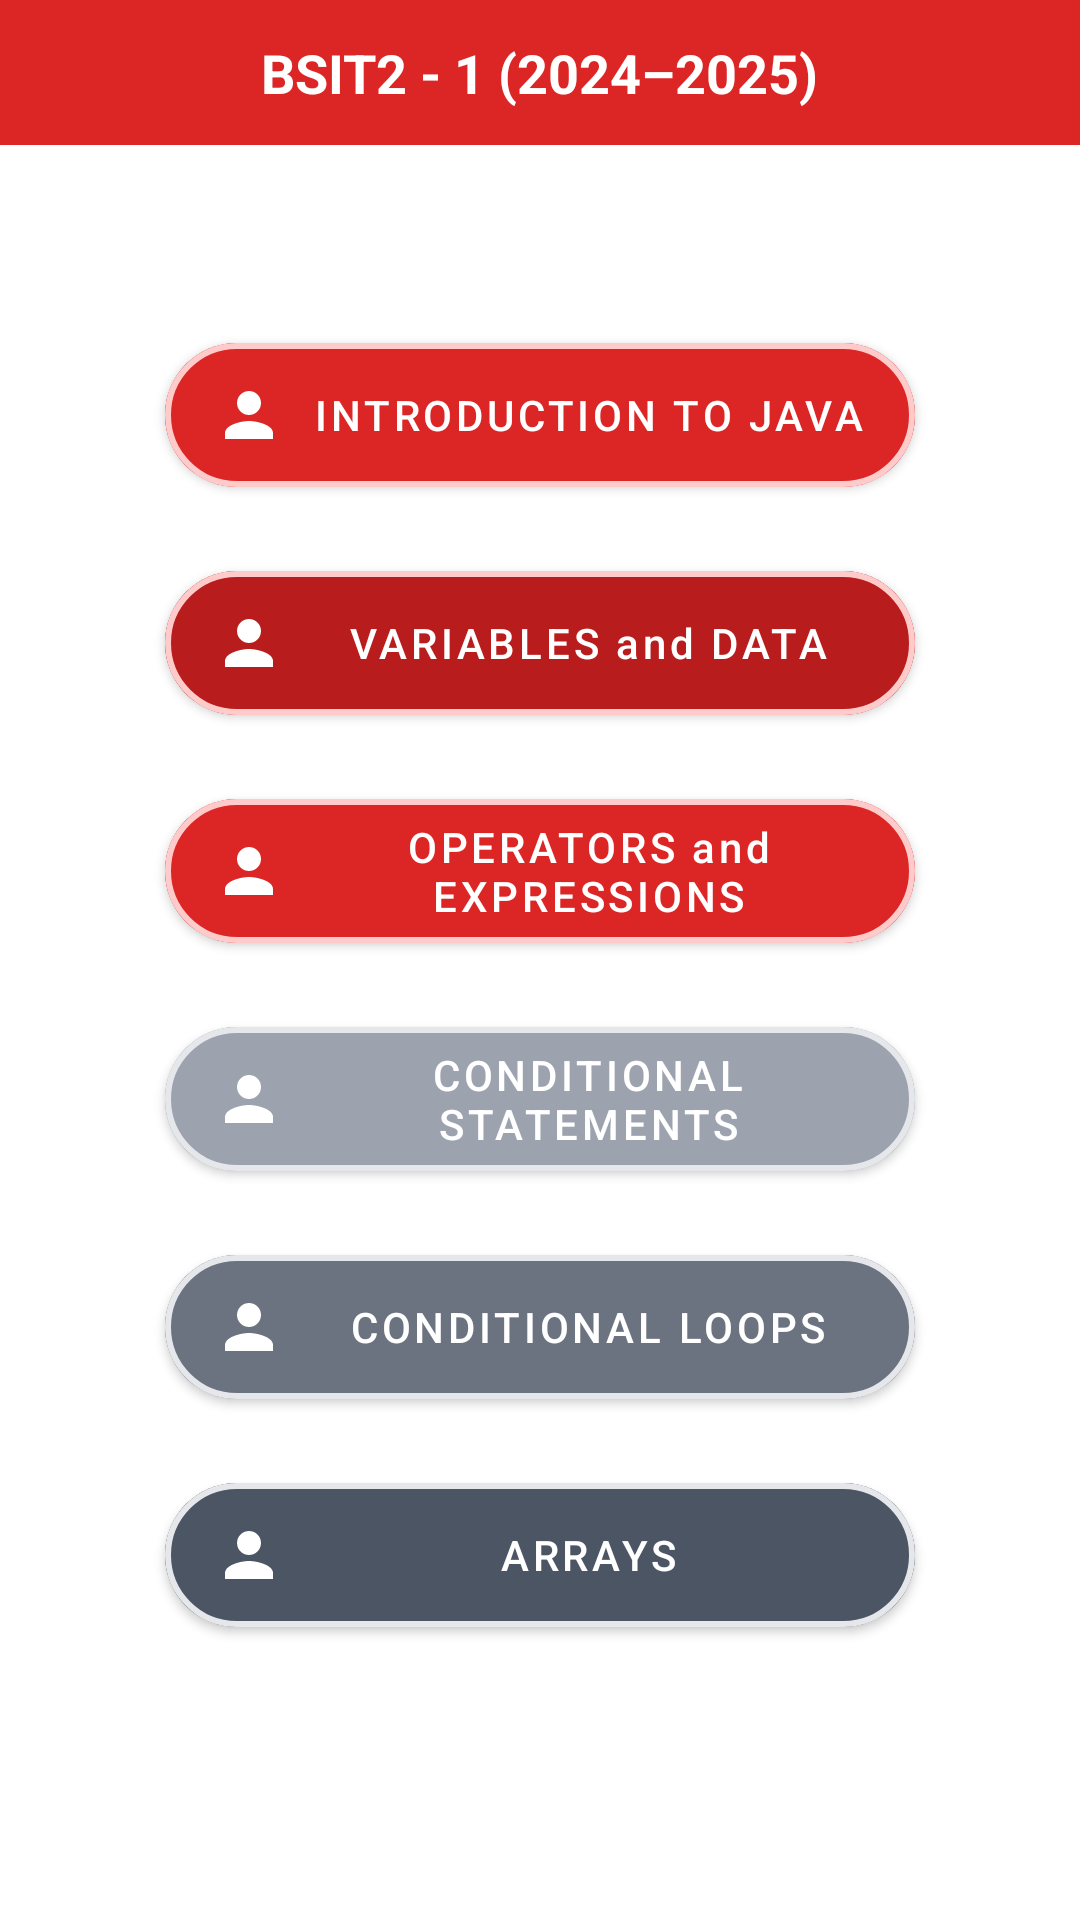

Produce the Android XML layout that renders to this screen, including the resource entries it uses.
<!-- AndroidManifest.xml: application theme Theme.CodeClash -->
<!-- res/layout/activity_games.xml -->
<?xml version="1.0" encoding="utf-8"?>
<androidx.constraintlayout.widget.ConstraintLayout
    xmlns:android="http://schemas.android.com/apk/res/android"
    xmlns:app="http://schemas.android.com/apk/res-auto"
    xmlns:tools="http://schemas.android.com/tools"
    android:id="@+id/main"
    android:layout_width="match_parent"
    android:layout_height="match_parent"
    android:background="@color/white"
    tools:context=".GamesActivity">

    
    <androidx.constraintlayout.widget.ConstraintLayout
        android:id="@+id/classHeader"
        android:layout_width="0dp"
        android:layout_height="wrap_content"
        android:background="@color/red_500"
        android:padding="12dp"
        app:layout_constraintTop_toTopOf="parent"
        app:layout_constraintStart_toStartOf="parent"
        app:layout_constraintEnd_toEndOf="parent">

        <ImageView
            android:id="@+id/backButton"
            android:layout_width="24dp"
            android:layout_height="24dp"
            android:src="@drawable/ic_arrow_back"
            android:contentDescription="Back"
            app:layout_constraintStart_toStartOf="parent"
            app:layout_constraintTop_toTopOf="parent"
            app:layout_constraintBottom_toBottomOf="parent"
            android:layout_marginStart="8dp" />

        <TextView
            android:id="@+id/classTitle"
            android:layout_width="wrap_content"
            android:layout_height="wrap_content"
            android:text="BSIT2 - 1 (2024–2025)"
            android:textColor="#FFFFFF"
            android:textSize="18sp"
            android:textStyle="bold"
            app:layout_constraintTop_toTopOf="parent"
            app:layout_constraintBottom_toBottomOf="parent"
            app:layout_constraintStart_toStartOf="parent"
            app:layout_constraintEnd_toEndOf="parent" />
    </androidx.constraintlayout.widget.ConstraintLayout>

    
    <ScrollView
        android:id="@+id/scrollView"
        android:layout_width="0dp"
        android:layout_height="0dp"
        app:layout_constraintTop_toBottomOf="@id/classHeader"
        app:layout_constraintBottom_toBottomOf="parent"
        app:layout_constraintStart_toStartOf="parent"
        app:layout_constraintEnd_toEndOf="parent"
        android:fillViewport="true">

        <androidx.constraintlayout.widget.ConstraintLayout
            android:layout_width="match_parent"
            android:layout_height="wrap_content"
            android:padding="24dp">

            <LinearLayout
                android:id="@+id/buttonContainer"
                android:layout_width="match_parent"
                android:layout_height="wrap_content"
                android:orientation="vertical"
                android:gravity="center_horizontal"
                app:layout_constraintTop_toTopOf="parent"
                app:layout_constraintBottom_toBottomOf="parent"
                app:layout_constraintStart_toStartOf="parent"
                app:layout_constraintEnd_toEndOf="parent">

                
                <com.google.android.material.button.MaterialButton
                    android:layout_width="250dp"
                    android:layout_height="60dp"
                    android:text="INTRODUCTION TO JAVA"
                    android:textColor="#FFFFFF"
                    android:textAllCaps="false"
                    android:backgroundTint="@color/red_500"
                    app:icon="@drawable/baseline_person_24"
                    app:iconGravity="start"
                    app:iconTint="@android:color/white"
                    app:iconPadding="8dp"
                    app:cornerRadius="100dp"
                    android:gravity="center"
                    android:layout_marginBottom="16dp"
                    app:strokeWidth="2dp"
                    app:strokeColor="@color/red_200"/>

                <com.google.android.material.button.MaterialButton
                    android:layout_width="250dp"
                    android:layout_height="60dp"
                    android:text="VARIABLES and DATA"
                    android:textColor="#FFFFFF"
                    android:textAllCaps="false"
                    android:backgroundTint="@color/red_600"
                    app:icon="@drawable/baseline_person_24"
                    app:iconGravity="start"
                    app:iconTint="@android:color/white"
                    app:iconPadding="8dp"
                    app:cornerRadius="100dp"
                    android:gravity="center"
                    android:layout_marginBottom="16dp"
                    app:strokeWidth="2dp"
                    app:strokeColor="@color/red_200"/>

                <com.google.android.material.button.MaterialButton
                    android:layout_width="250dp"
                    android:layout_height="60dp"
                    android:text="OPERATORS and EXPRESSIONS"
                    android:textColor="#FFFFFF"
                    android:textAllCaps="false"
                    android:backgroundTint="@color/red_500"
                    app:icon="@drawable/baseline_person_24"
                    app:iconGravity="start"
                    app:iconTint="@android:color/white"
                    app:iconPadding="8dp"
                    app:cornerRadius="100dp"
                    android:gravity="center"
                    android:layout_marginBottom="16dp"
                    app:strokeWidth="2dp"
                    app:strokeColor="@color/red_200"/>

                <com.google.android.material.button.MaterialButton
                    android:layout_width="250dp"
                    android:layout_height="60dp"
                    android:text="CONDITIONAL STATEMENTS"
                    android:textColor="#FFFFFF"
                    android:textAllCaps="false"
                    android:backgroundTint="@color/gray_400"
                    app:icon="@drawable/baseline_person_24"
                    app:iconGravity="start"
                    app:iconTint="@android:color/white"
                    app:iconPadding="8dp"
                    app:cornerRadius="100dp"
                    android:gravity="center"
                    android:layout_marginBottom="16dp"
                    app:strokeWidth="2dp"
                    app:strokeColor="@color/gray_200"/>

                <com.google.android.material.button.MaterialButton
                    android:layout_width="250dp"
                    android:layout_height="60dp"
                    android:text="CONDITIONAL LOOPS"
                    android:textColor="#FFFFFF"
                    android:textAllCaps="false"
                    android:backgroundTint="@color/gray_500"
                    app:icon="@drawable/baseline_person_24"
                    app:iconGravity="start"
                    app:iconTint="@android:color/white"
                    app:iconPadding="8dp"
                    app:cornerRadius="100dp"
                    android:gravity="center"
                    android:layout_marginBottom="16dp"
                    app:strokeWidth="2dp"
                    app:strokeColor="@color/gray_200"/>

                <com.google.android.material.button.MaterialButton
                    android:layout_width="250dp"
                    android:layout_height="60dp"
                    android:text="ARRAYS"
                    android:textColor="#FFFFFF"
                    android:textAllCaps="false"
                    android:backgroundTint="@color/gray_600"
                    app:icon="@drawable/baseline_person_24"
                    app:iconGravity="start"
                    app:iconTint="@android:color/white"
                    app:iconPadding="8dp"
                    app:cornerRadius="100dp"
                    android:gravity="center"
                    android:layout_marginBottom="32dp"
                    app:strokeWidth="2dp"
                    app:strokeColor="@color/gray_200"/>

            </LinearLayout>
        </androidx.constraintlayout.widget.ConstraintLayout>
    </ScrollView>
</androidx.constraintlayout.widget.ConstraintLayout>
<!-- resources referenced by this layout -->
<resources>
  <color name="gray_200">#E5E7EB</color>
  <color name="gray_400">#9CA3AF</color>
  <color name="gray_500">#6B7280</color>
  <color name="gray_600">#4B5563</color>
  <color name="red_200">#FECACA</color>
  <color name="red_500">#DC2626</color>
  <color name="red_600">#B91C1C</color>
  <color name="white">#FFFFFF</color>
  <!-- drawable baseline_person_24 (drawable) -->
  <vector xmlns:android="http://schemas.android.com/apk/res/android" android:height="24dp" android:tint="@color/red_500"  android:viewportHeight="24" android:viewportWidth="24" android:width="24dp">
        
      <path android:fillColor="@android:color/white" android:pathData="M12,12c2.21,0 4,-1.79 4,-4s-1.79,-4 -4,-4 -4,1.79 -4,4 1.79,4 4,4zM12,14c-2.67,0 -8,1.34 -8,4v2h16v-2c0,-2.66 -5.33,-4 -8,-4z"/>
      
  </vector>
  <style name="Theme.CodeClash" parent="Theme.MaterialComponents.DayNight.NoActionBar">
          
          <item name="colorPrimary">@color/red_500</item>
          <item name="colorPrimaryVariant">@color/red_600</item>
          <item name="colorOnPrimary">@color/white</item>
          
          <item name="colorSecondary">@color/gray_400</item>
          <item name="colorSecondaryVariant">@color/gray_500</item>
          <item name="colorOnSecondary">@color/white</item>
          
          <item name="android:statusBarColor">?attr/colorPrimaryVariant</item>
          
      </style>
</resources>
